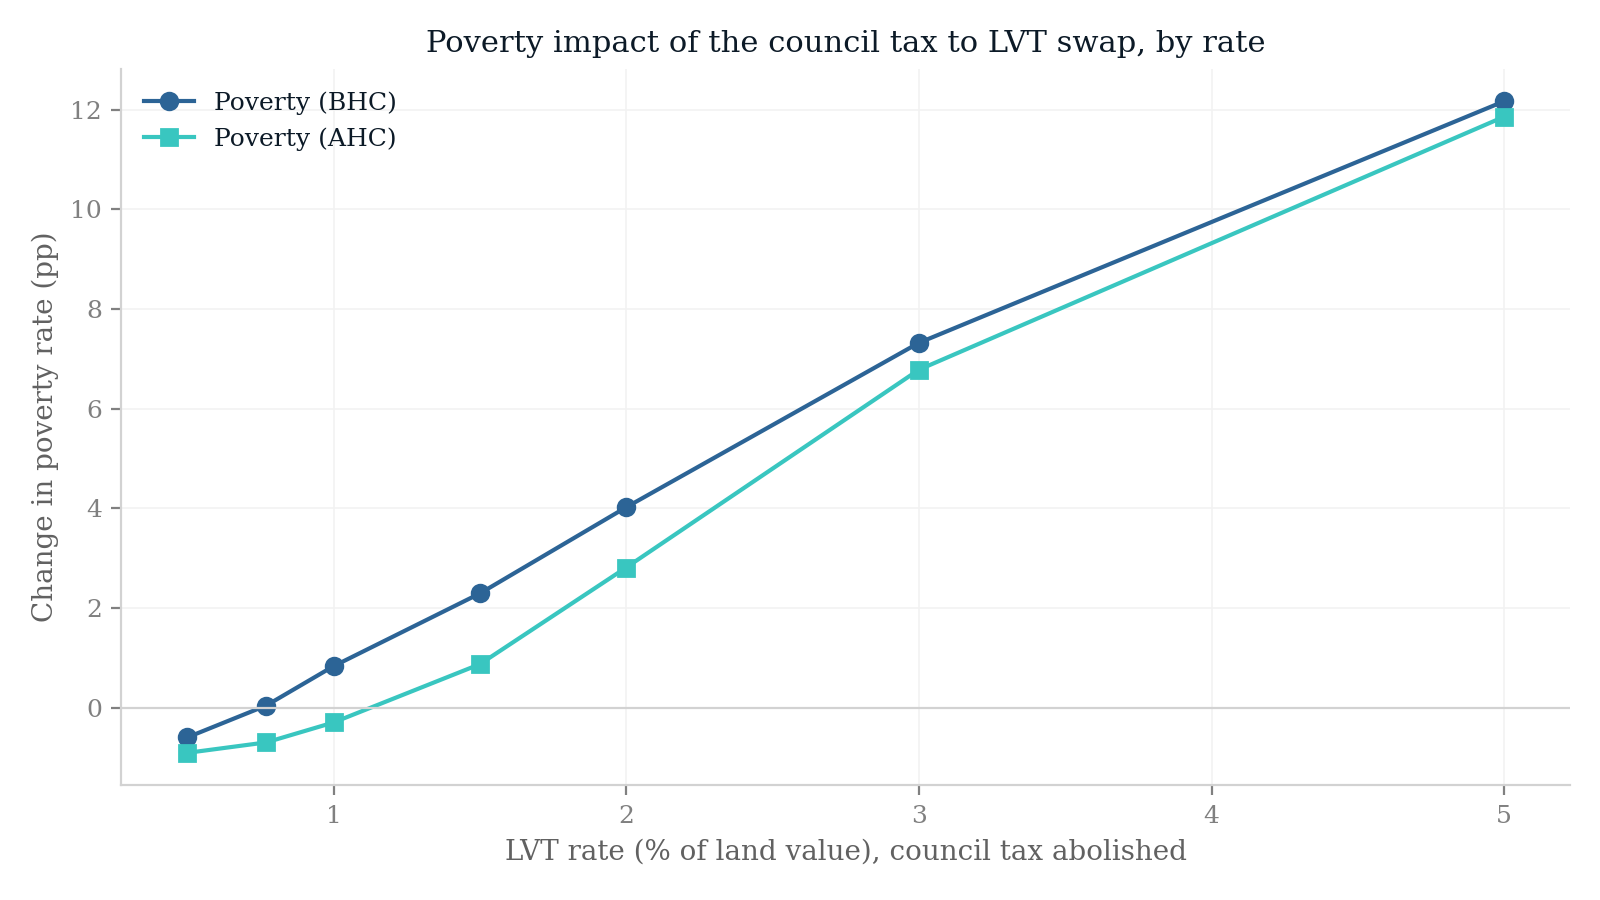

Source data for this figure (header and first rows):
rate_label, rate_pct, poverty_bhc_change, poverty_ahc_change
0.5%, 0.5, -0.6, -0.91
0.77%, 0.77, 0.04, -0.7
1.0%, 1.0, 0.83, -0.3
1.5%, 1.5, 2.29, 0.87
2.0%, 2.0, 4.02, 2.81
3.0%, 3.0, 7.32, 6.78
5.0%, 5.0, 12.17, 11.86
